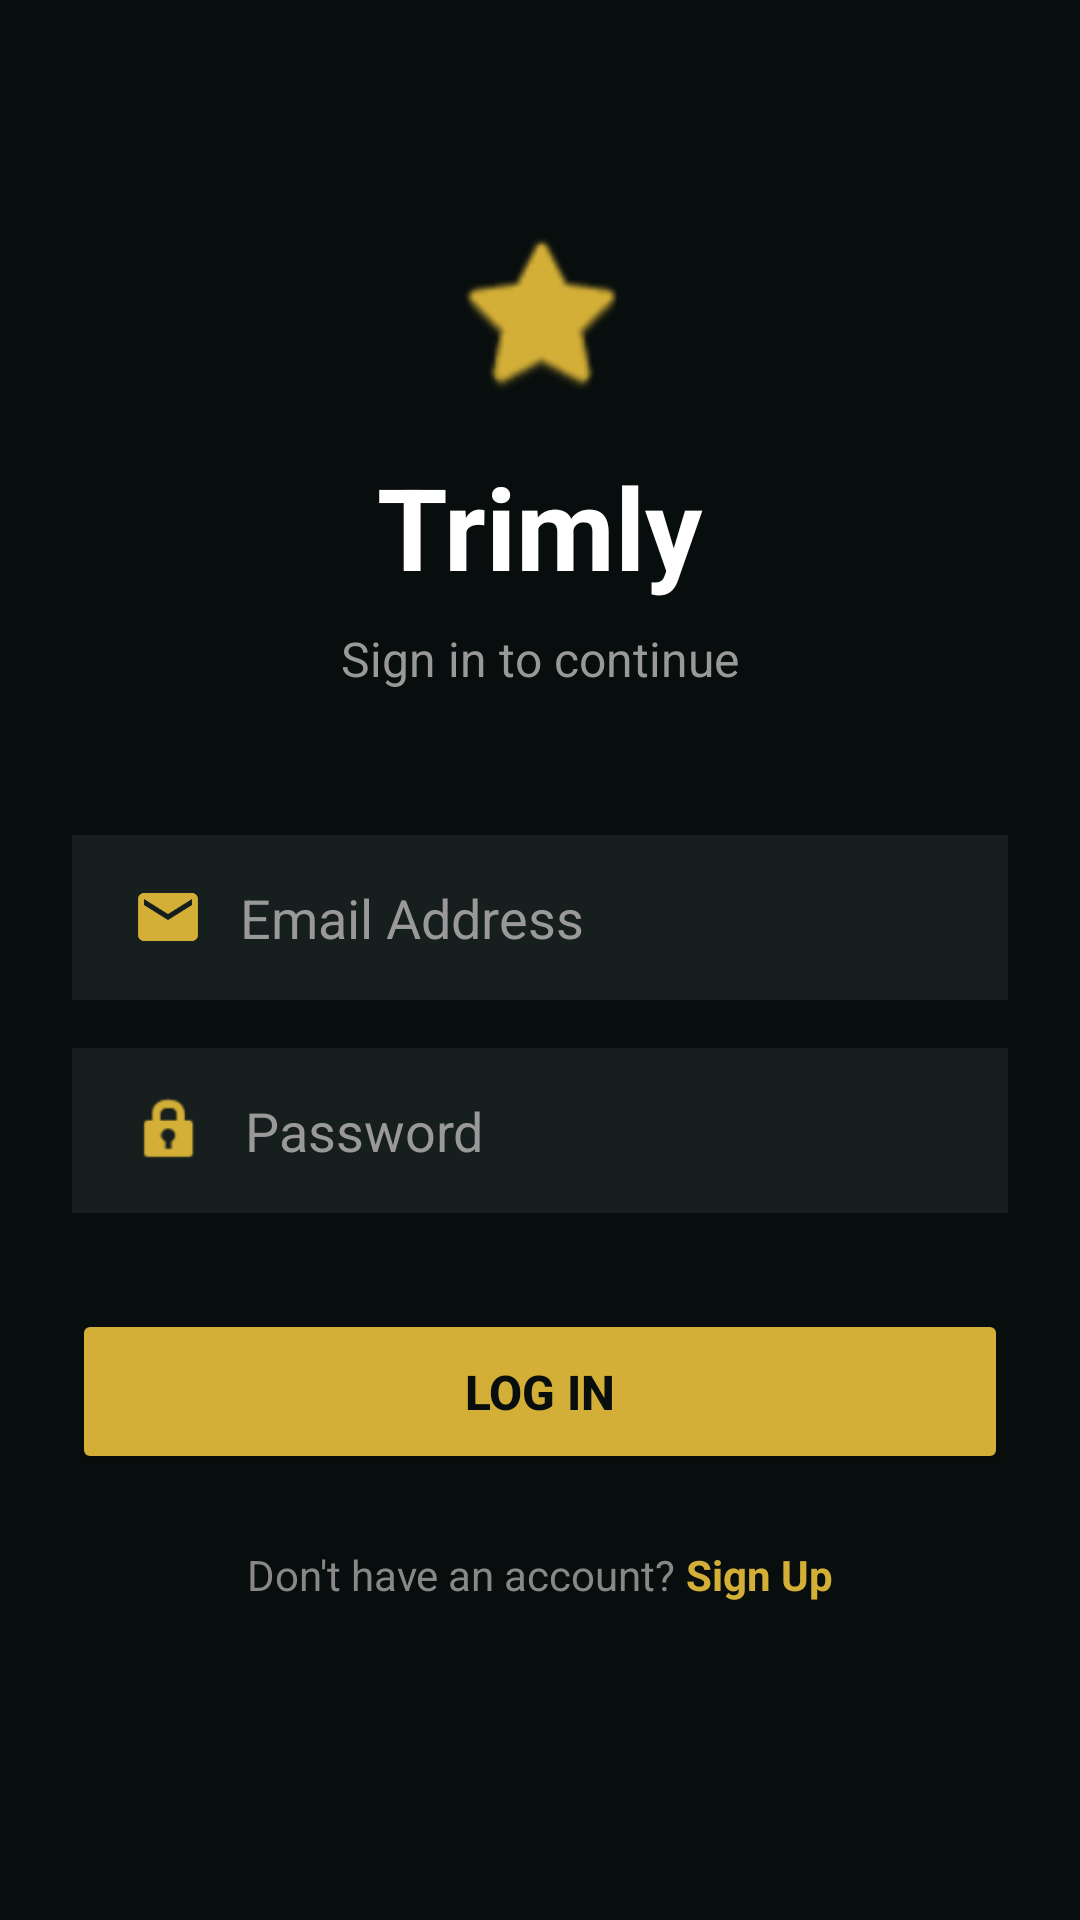

Reconstruct the res/layout file that produces this screen, plus the resources it refers to.
<!-- AndroidManifest.xml: application theme Theme.Trimly -->
<!-- res/layout/fragment_login.xml -->
<?xml version="1.0" encoding="utf-8"?>
<androidx.constraintlayout.widget.ConstraintLayout
    xmlns:android="http://schemas.android.com/apk/res/android"
    xmlns:app="http://schemas.android.com/apk/res-auto"
    android:layout_width="match_parent"
    android:layout_height="match_parent"
    android:background="#080E0D"
    android:padding="24dp">

    
    <ImageView
        android:id="@+id/img_logo"
        android:layout_width="60dp"
        android:layout_height="60dp"
        android:layout_marginTop="50dp"
        android:src="@android:drawable/btn_star_big_on"
        app:tint="#D4AF37"
        app:layout_constraintEnd_toEndOf="parent"
        app:layout_constraintStart_toStartOf="parent"
        app:layout_constraintTop_toTopOf="parent" />

    
    <TextView
        android:id="@+id/tv_app_title"
        android:layout_width="wrap_content"
        android:layout_height="wrap_content"
        android:layout_marginTop="16dp"
        android:text="Trimly"
        android:textColor="#FFFFFF"
        android:textSize="38sp"
        android:textStyle="bold"
        app:layout_constraintEnd_toEndOf="parent"
        app:layout_constraintStart_toStartOf="parent"
        app:layout_constraintTop_toBottomOf="@id/img_logo" />

    
    <TextView
        android:id="@+id/tv_subtitle"
        android:layout_width="wrap_content"
        android:layout_height="wrap_content"
        android:layout_marginTop="8dp"
        android:text="Sign in to continue"
        android:textColor="#999999"
        android:textSize="16sp"
        app:layout_constraintEnd_toEndOf="parent"
        app:layout_constraintStart_toStartOf="parent"
        app:layout_constraintTop_toBottomOf="@id/tv_app_title" />

    
    <EditText
        android:id="@+id/et_email"
        android:layout_width="match_parent"
        android:layout_height="55dp"
        android:layout_marginTop="48dp"
        android:background="#CC1A2422"
        android:hint="Email Address"
        android:textColor="#FFFFFF"
        android:textColorHint="#999999"
        android:inputType="textEmailAddress"
        android:paddingStart="20dp"
        android:paddingEnd="20dp"
        android:drawableStart="@drawable/email_icon"
        android:drawablePadding="12dp"
        android:drawableTint="#D4AF37"
        app:layout_constraintTop_toBottomOf="@id/tv_subtitle" />

    
    <EditText
        android:id="@+id/et_password"
        android:layout_width="match_parent"
        android:layout_height="55dp"
        android:layout_marginTop="16dp"
        android:background="#CC1A2422"
        android:hint="Password"
        android:textColor="#FFFFFF"
        android:textColorHint="#999999"
        android:inputType="textPassword"
        android:paddingStart="20dp"
        android:paddingEnd="20dp"
        android:drawableStart="@android:drawable/ic_lock_idle_lock"
        android:drawablePadding="12dp"
        android:drawableTint="#D4AF37"
        app:layout_constraintTop_toBottomOf="@id/et_email" />

    
    <Button
        android:id="@+id/btn_login"
        android:layout_width="match_parent"
        android:layout_height="55dp"
        android:layout_marginTop="32dp"
        android:backgroundTint="#D4AF37"
        android:text="Log In"
        android:textColor="#080E0D"
        android:textSize="16sp"
        android:textStyle="bold"
        app:layout_constraintTop_toBottomOf="@id/et_password" />

    
    <LinearLayout
        android:layout_width="wrap_content"
        android:layout_height="wrap_content"
        android:layout_marginTop="24dp"
        android:orientation="horizontal"
        app:layout_constraintEnd_toEndOf="parent"
        app:layout_constraintStart_toStartOf="parent"
        app:layout_constraintTop_toBottomOf="@id/btn_login">

        <TextView
            android:layout_width="wrap_content"
            android:layout_height="wrap_content"
            android:text="Don't have an account? "
            android:textColor="#888888" />

        <TextView
            android:id="@+id/tv_go_to_signup"
            android:layout_width="wrap_content"
            android:layout_height="wrap_content"
            android:text="Sign Up"
            android:textColor="#D4AF37"
            android:textStyle="bold" />
    </LinearLayout>

</androidx.constraintlayout.widget.ConstraintLayout>
<!-- resources referenced by this layout -->
<resources>
  <!-- drawable email_icon (drawable) -->
  <vector xmlns:android="http://schemas.android.com/apk/res/android"
      android:width="24dp"
      android:height="24dp"
      android:viewportWidth="24"
      android:viewportHeight="24"
      android:tint="#D4AF37">
      <path
          android:fillColor="@android:color/white"
          android:pathData="M20,4H4C2.9,4 2.01,4.9 2.01,6L2,18c0,1.1 0.9,2 2,2h16c1.1,0 2,-0.9 2,-2V6c0,-1.1 -0.9,-2 -2,-2zM20,8l-8,5 -8,-5V6l8,5 8,-5V8z"/>
  </vector>
  <style name="Theme.Trimly" parent="Base.Theme.Trimly" />
  <style name="Base.Theme.Trimly" parent="Theme.Material3.DayNight.NoActionBar">
          
          
      </style>
</resources>
